The GitHub repository daffakurnia11/Coffee-Beans-Roast-Level-Classification contains a labelled image folder "Dataset" with 4 categories: dark roast, green, light roast, medium roast. Examples follow, each with its label.

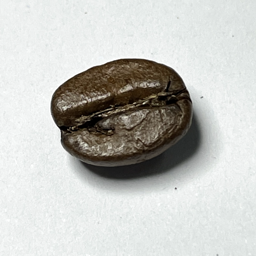
Label: dark roast

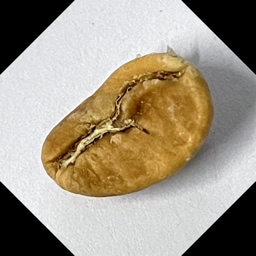
Label: light roast

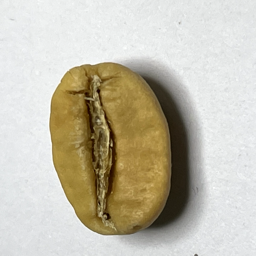
Label: light roast

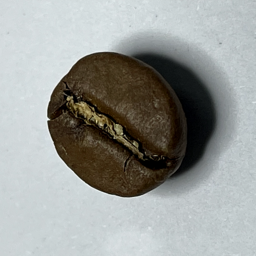
Label: medium roast

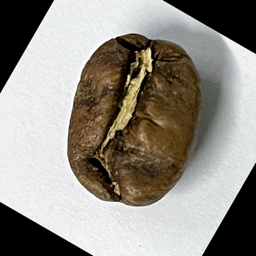
Label: medium roast

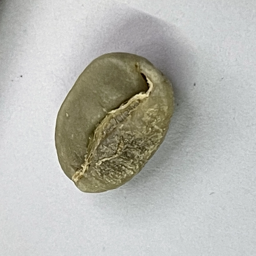
Label: green
